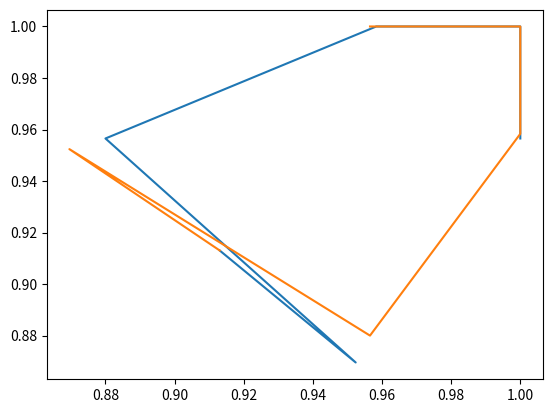

Generate this figure with matplotlib:
# -*- coding: utf-8 -*-
"""
Created on Fri May 15 12:45:23 2020

[redacted]
"""
import matplotlib.pyplot as plt
import numpy as np
#plot(x,y)
#绘制三角函数
#生成三角函数
X=np.linspace(-np.pi,np.pi,256,endpoint=True)
C,S=np.cos(X),np.sin(X)
#print(C,S)
#plt.plot(X,C)
#plt.plot(X,S)
#plt.show()
#test
#python list除法不支持，用np
tp=np.array([22,23,23,22,20,21])
fp=np.array([1,0,0,1,3,2,])
tn=np.array([23,23,22,20,22,21])
fn=np.array([0,0,1,3,1,2])
pre=tp/(tp+fp)
recall=tp/(tp+fn)
plt.plot(recall,pre)
plt.plot(pre,recall)
